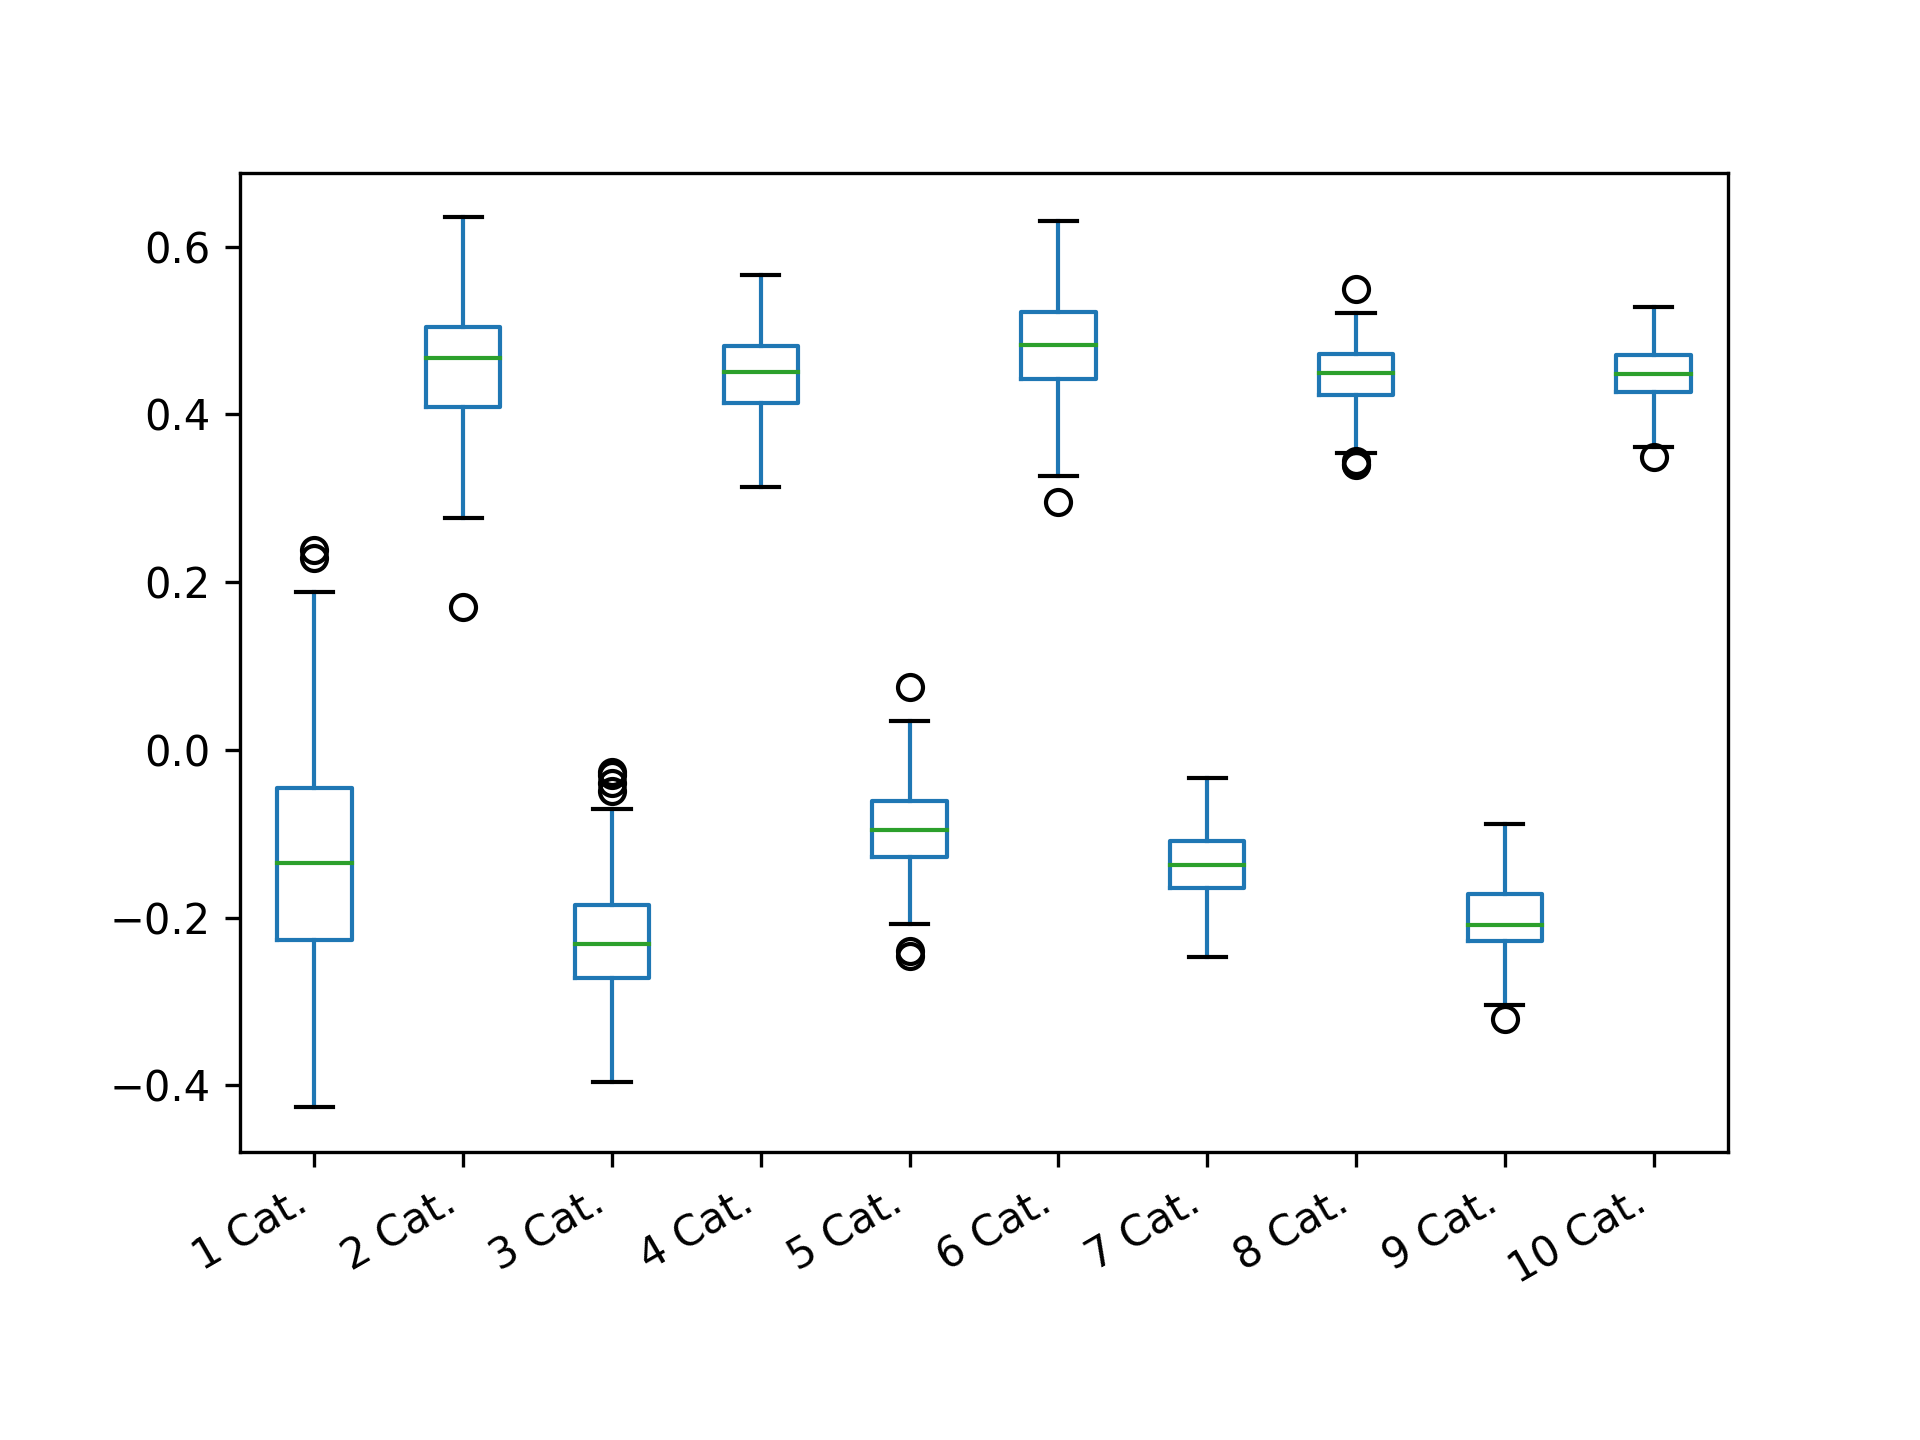

Source data for this figure (header and first rows):
1 Cat.; 2 Cat.; 3 Cat.; 4 Cat.; 5 Cat.; 6 Cat.; 7 Cat.; 8 Cat.; 9 Cat.; 10 Cat.
-0.1872; 0.384; -0.235; 0.3892; -0.02594; 0.4824; -0.2265; 0.4237; -0.2738; 0.4729
-0.1137; 0.4489; -0.1904; 0.44; -0.1886; 0.5391; -0.1161; 0.4125; -0.1803; 0.4822
-0.08882; 0.3557; -0.2966; 0.5078; -0.05038; 0.5446; -0.1469; 0.49; -0.246; 0.4463
-0.2777; 0.517; -0.03984; 0.4643; 0.00162; 0.5725; -0.1435; 0.4836; -0.2261; 0.466
-0.1619; 0.4892; -0.1901; 0.4531; -0.1352; 0.4939; -0.2018; 0.4655; -0.2173; 0.4561
-0.02455; 0.4835; -0.3174; 0.4893; -0.1691; 0.5154; -0.1519; 0.4959; -0.1876; 0.5076
-0.1731; 0.4753; -0.2804; 0.5107; -0.09584; 0.4229; -0.1917; 0.4836; -0.2164; 0.3704
-0.2438; 0.3173; -0.3058; 0.4808; -0.1154; 0.5852; -0.1016; 0.4828; -0.1969; 0.5176
-0.07616; 0.5872; -0.1944; 0.4622; -0.1104; 0.5012; -0.1145; 0.4579; -0.2275; 0.4495
-0.1546; 0.5334; -0.2595; 0.4004; -0.06566; 0.412; -0.1286; 0.4819; -0.2358; 0.454
-0.06008; 0.4934; -0.2435; 0.4258; -0.01137; 0.5362; -0.1763; 0.4931; -0.2496; 0.4803
-0.1962; 0.5558; -0.3047; 0.5195; -0.08426; 0.4477; -0.1125; 0.4162; -0.249; 0.4389
-0.1357; 0.5643; -0.1911; 0.4016; -0.1674; 0.4654; -0.154; 0.3401; -0.2179; 0.4017
-0.3007; 0.3609; -0.1975; 0.343; -0.1054; 0.483; -0.1522; 0.4602; -0.1643; 0.4318
-0.3516; 0.4912; -0.3382; 0.4021; -0.12; 0.5062; -0.1528; 0.4194; -0.2638; 0.4465
-0.1108; 0.4668; -0.2619; 0.5411; -0.07195; 0.4162; -0.1009; 0.4782; -0.1626; 0.4357
-0.03017; 0.4016; -0.1122; 0.4854; -0.08563; 0.4091; -0.1425; 0.4939; -0.2151; 0.495
-0.008053; 0.4984; -0.2793; 0.4512; -0.136; 0.5106; -0.1331; 0.4311; -0.221; 0.4147
-0.2133; 0.5679; -0.2694; 0.4205; -0.08963; 0.5245; -0.133; 0.4469; -0.3037; 0.4964
-0.143; 0.4073; -0.1911; 0.4851; -0.1303; 0.4828; -0.09523; 0.3447; -0.2393; 0.4627
-0.04907; 0.5256; -0.2195; 0.4659; -0.1149; 0.5363; -0.09865; 0.4393; -0.2596; 0.426
0.04081; 0.5315; -0.1028; 0.3438; -0.1107; 0.4554; -0.1248; 0.4445; -0.2005; 0.4185
-0.2253; 0.4956; -0.235; 0.4767; -0.1366; 0.4452; -0.1035; 0.4005; -0.1839; 0.4752
0.2381; 0.388; -0.24; 0.3855; -0.1099; 0.5208; -0.08335; 0.4873; -0.2094; 0.4219
-0.04592; 0.3924; -0.3415; 0.4942; -0.06806; 0.5743; -0.2276; 0.4373; -0.1364; 0.4975
-0.1232; 0.5909; -0.2746; 0.3593; -0.08917; 0.5278; -0.1532; 0.5106; -0.2182; 0.4762
-0.1676; 0.2991; -0.1095; 0.5219; -0.06374; 0.5189; -0.1162; 0.3848; -0.2567; 0.3628
-0.1519; 0.5114; -0.2071; 0.4474; -0.1173; 0.4427; -0.1065; 0.4389; -0.2472; 0.4395
0.1276; 0.4161; -0.3494; 0.4651; -0.1206; 0.4878; -0.1827; 0.4348; -0.1382; 0.422
-0.1236; 0.431; -0.1938; 0.4423; -0.1104; 0.4247; -0.1835; 0.364; -0.2235; 0.4494
0.1745; 0.412; -0.1994; 0.4663; -0.05083; 0.498; -0.1322; 0.4629; -0.1601; 0.4388
-0.2462; 0.4793; -0.1379; 0.3948; -0.1235; 0.5152; -0.1499; 0.4141; -0.1683; 0.3609
-0.109; 0.4127; -0.2397; 0.4472; -0.1324; 0.4422; -0.1323; 0.4302; -0.1686; 0.4701
-0.3052; 0.4923; -0.04913; 0.3435; -0.1017; 0.459; -0.1381; 0.4494; -0.1801; 0.4296
-0.2628; 0.4982; -0.03022; 0.4542; -0.05923; 0.4901; -0.07919; 0.4816; -0.2125; 0.4577
-0.04109; 0.5968; -0.2114; 0.4493; -0.1465; 0.3496; -0.1334; 0.3903; -0.2104; 0.4059
0.04938; 0.4317; -0.2319; 0.4136; -0.03732; 0.4263; -0.1154; 0.4555; -0.1976; 0.5156
-0.1964; 0.5474; -0.2701; 0.4053; -0.124; 0.4628; -0.08411; 0.397; -0.2152; 0.4852
-0.06565; 0.4838; -0.105; 0.3899; -0.1253; 0.5386; -0.09388; 0.5211; -0.2144; 0.4968
-0.3437; 0.334; -0.2714; 0.3999; -0.1636; 0.2955; -0.1828; 0.4415; -0.1449; 0.4711
-0.1154; 0.4825; -0.2821; 0.5149; -0.003259; 0.4805; -0.1717; 0.4332; -0.1426; 0.4408
-0.2862; 0.3783; -0.3369; 0.4787; -0.07186; 0.5091; -0.1666; 0.446; -0.1656; 0.4118
0.0323; 0.3749; -0.1596; 0.4133; -0.1258; 0.4633; -0.1142; 0.3406; -0.1715; 0.4406
-0.05592; 0.4925; -0.2521; 0.4559; -0.09794; 0.4405; -0.1764; 0.4296; -0.2149; 0.4524
-0.05511; 0.3939; -0.2418; 0.4295; -0.1752; 0.4801; -0.2082; 0.4625; -0.2476; 0.4474
-0.2475; 0.3424; -0.1653; 0.4439; -0.1181; 0.5238; -0.06026; 0.3862; -0.1977; 0.5183
-0.1789; 0.4105; -0.2705; 0.3968; -0.06364; 0.5568; -0.2072; 0.4411; -0.1625; 0.3967
-0.173; 0.4599; -0.1257; 0.4581; -0.1426; 0.4893; -0.2057; 0.4307; -0.2126; 0.4935
-0.1805; 0.4738; -0.2304; 0.4271; -0.1112; 0.423; -0.1598; 0.3933; -0.1697; 0.4567
-0.1605; 0.517; -0.2385; 0.4232; -0.04332; 0.4819; -0.1163; 0.4804; -0.2331; 0.507
-0.1881; 0.4499; -0.1954; 0.4818; -0.2401; 0.4007; -0.17; 0.4527; -0.1703; 0.4583
-0.2415; 0.4506; -0.2532; 0.4044; -0.09305; 0.5169; -0.1281; 0.4293; -0.1758; 0.4566
-0.1257; 0.4655; -0.2868; 0.4665; -0.05757; 0.4875; -0.08879; 0.4729; -0.2431; 0.4982
-0.2623; 0.4685; -0.2318; 0.4011; -0.1118; 0.4419; -0.1656; 0.4501; -0.1701; 0.4837
0.02316; 0.5783; -0.3203; 0.4343; -0.003222; 0.4786; -0.1597; 0.4079; -0.2348; 0.4832
-0.2132; 0.3541; -0.2456; 0.4178; -0.1344; 0.5341; -0.1532; 0.4943; -0.2323; 0.4413
0.1481; 0.4885; -0.2463; 0.5063; -0.04656; 0.451; -0.1444; 0.549; -0.2564; 0.4266
-0.02932; 0.3998; -0.297; 0.41; -0.06087; 0.4819; -0.09706; 0.5101; -0.2566; 0.3704
-0.2336; 0.4168; -0.2922; 0.4562; -0.07544; 0.4776; -0.1027; 0.4523; -0.2274; 0.4427
-0.3025; 0.4918; -0.1711; 0.5125; -0.05384; 0.482; -0.1186; 0.4832; -0.2214; 0.4231
... 140 more rows
